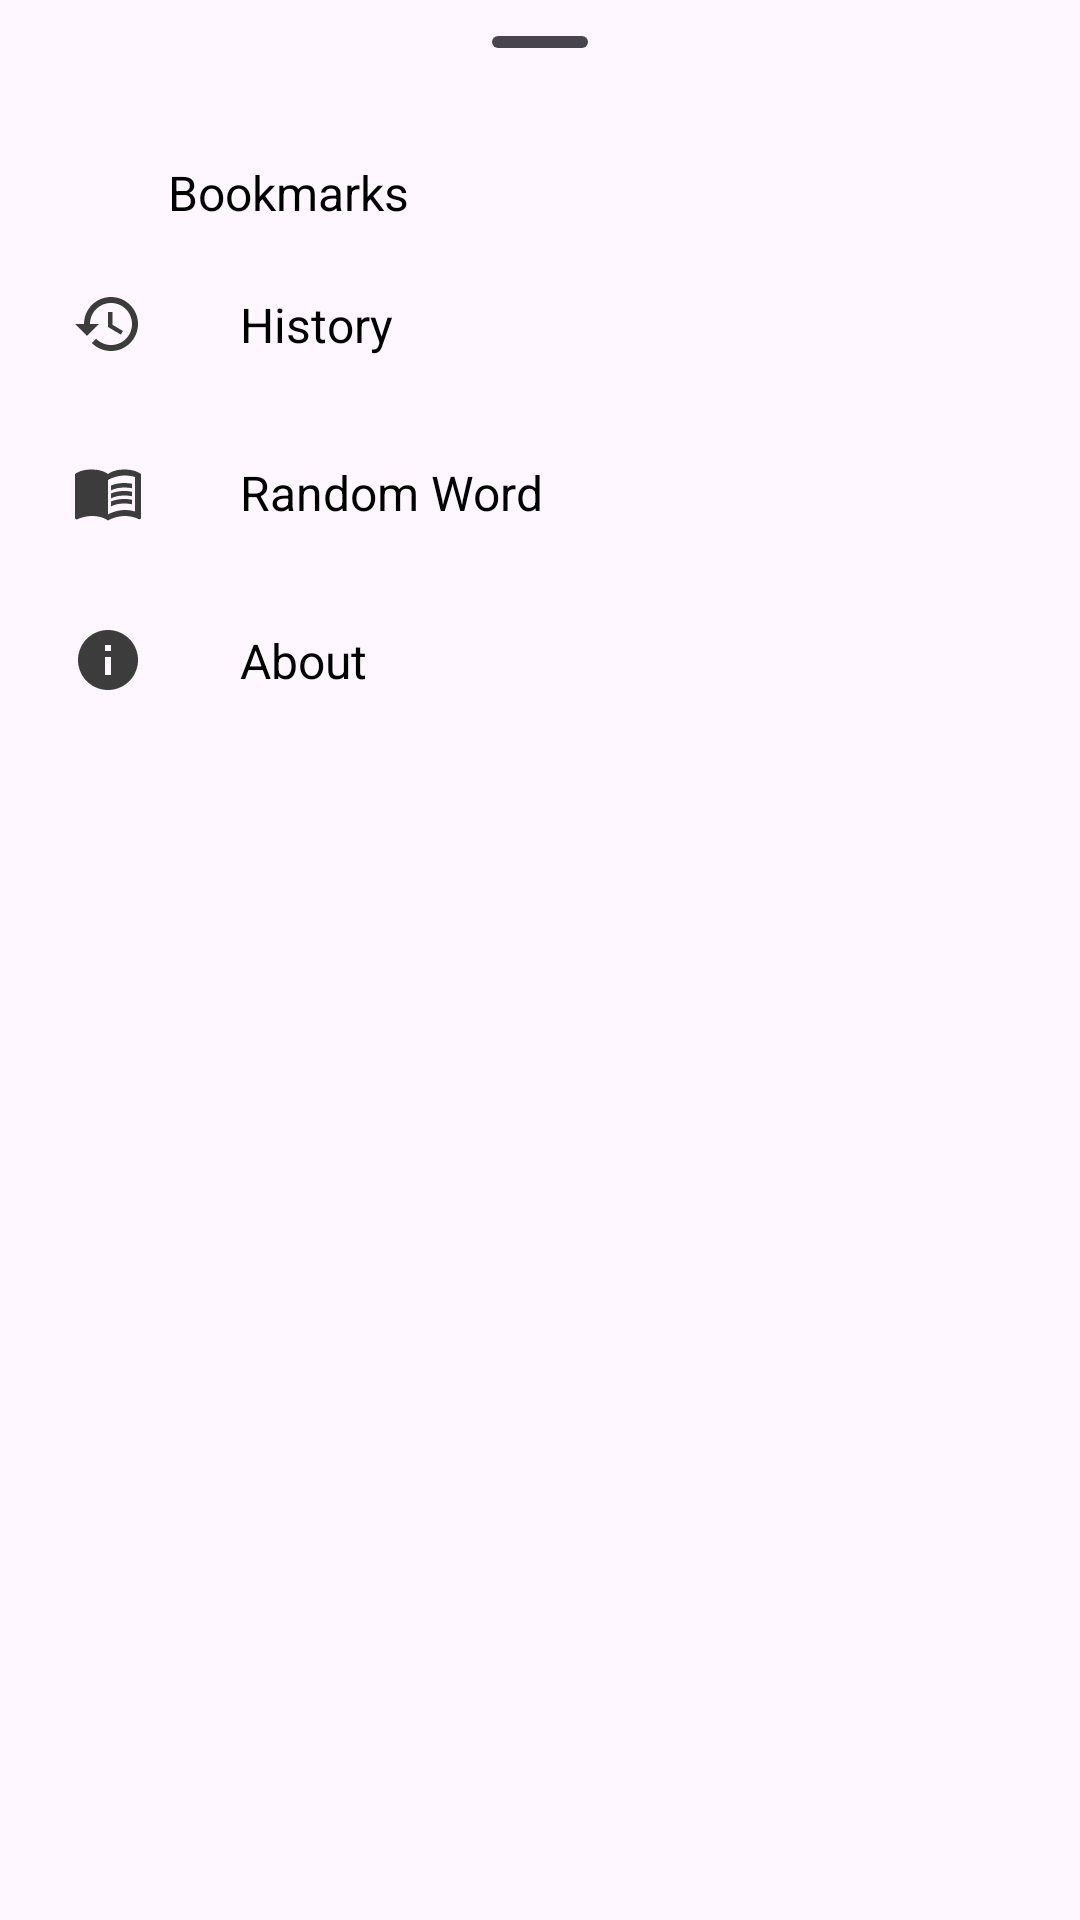

Layout XML and referenced resources for this Android screen:
<!-- AndroidManifest.xml: application theme Theme.Thesaurus -->
<!-- res/layout/main_bottom_sheet_content.xml -->
<?xml version="1.0" encoding="utf-8"?>
<androidx.constraintlayout.widget.ConstraintLayout xmlns:android="http://schemas.android.com/apk/res/android"
    xmlns:tools="http://schemas.android.com/tools"
    android:layout_width="match_parent"
    android:layout_height="match_parent"
    android:paddingBottom="@dimen/double_common_margin"
    android:paddingHorizontal="@dimen/half_common_margin"
    app:layout_behavior="com.google.android.material.bottomsheet.BottomSheetBehavior"
    xmlns:app="http://schemas.android.com/apk/res-auto">

    <com.google.android.material.bottomsheet.BottomSheetDragHandleView
        android:id="@+id/dragHandleView"
        android:layout_width="wrap_content"
        android:layout_height="wrap_content"
        app:layout_constraintStart_toStartOf="parent"
        app:layout_constraintEnd_toEndOf="parent"
        app:layout_constraintTop_toTopOf="parent"/>

    <ImageView
        android:id="@+id/iconBookmarks"
        android:layout_width="wrap_content"
        android:layout_height="wrap_content"
        android:src="@drawable/ic_bookmarks_28"
        app:layout_constraintStart_toStartOf="parent"
        app:layout_constraintTop_toBottomOf="@id/dragHandleView"
        android:layout_margin="@dimen/common_margin"
        tools:ignore="ContentDescription" />

    <com.google.android.material.textview.MaterialTextView
        android:id="@+id/tvBookmarks"
        android:layout_width="wrap_content"
        android:layout_height="wrap_content"
        android:text="@string/bookmarks"
        android:textSize="16sp"
        android:textColor="@color/black"
        app:layout_constraintTop_toTopOf="@id/iconBookmarks"
        app:layout_constraintBottom_toBottomOf="@id/iconBookmarks"
        app:layout_constraintStart_toEndOf="@id/iconBookmarks"
        android:layout_marginStart="@dimen/double_common_margin"
        app:layout_constraintEnd_toEndOf="parent"
        app:layout_constraintHorizontal_bias="0" />

    <ImageView
        android:id="@+id/iconHistory"
        android:layout_width="wrap_content"
        android:layout_height="wrap_content"
        android:src="@drawable/ic_history_24"
        app:layout_constraintStart_toStartOf="parent"
        app:layout_constraintTop_toBottomOf="@id/iconBookmarks"
        android:layout_marginStart="@dimen/common_margin"
        android:layout_marginTop="@dimen/double_common_margin"
        tools:ignore="ContentDescription" />

    <com.google.android.material.textview.MaterialTextView
        android:id="@+id/tvHistory"
        android:layout_width="wrap_content"
        android:layout_height="wrap_content"
        android:text="@string/history"
        android:textSize="16sp"
        android:textColor="@color/black"
        app:layout_constraintTop_toTopOf="@id/iconHistory"
        app:layout_constraintBottom_toBottomOf="@id/iconHistory"
        app:layout_constraintStart_toEndOf="@id/iconHistory"
        android:layout_marginStart="@dimen/double_common_margin"
        app:layout_constraintEnd_toEndOf="parent"
        app:layout_constraintHorizontal_bias="0" />

    <ImageView
        android:id="@+id/iconRandomWord"
        android:layout_width="wrap_content"
        android:layout_height="wrap_content"
        android:src="@drawable/ic_menu_book_24"
        app:layout_constraintStart_toStartOf="parent"
        app:layout_constraintTop_toBottomOf="@id/iconHistory"
        android:layout_marginStart="@dimen/common_margin"
        android:layout_marginTop="@dimen/double_common_margin"
        tools:ignore="ContentDescription" />

    <com.google.android.material.textview.MaterialTextView
        android:id="@+id/tvRandomWord"
        android:layout_width="wrap_content"
        android:layout_height="wrap_content"
        android:text="@string/random_word"
        android:textSize="16sp"
        android:textColor="@color/black"
        app:layout_constraintTop_toTopOf="@id/iconRandomWord"
        app:layout_constraintBottom_toBottomOf="@id/iconRandomWord"
        app:layout_constraintStart_toEndOf="@id/iconRandomWord"
        android:layout_marginStart="@dimen/double_common_margin"
        app:layout_constraintEnd_toEndOf="parent"
        app:layout_constraintHorizontal_bias="0" />

    <ImageView
        android:id="@+id/iconAbout"
        android:layout_width="wrap_content"
        android:layout_height="wrap_content"
        android:src="@drawable/ic_info_24"
        app:layout_constraintStart_toStartOf="parent"
        app:layout_constraintTop_toBottomOf="@id/iconRandomWord"
        android:layout_marginStart="@dimen/common_margin"
        android:layout_marginTop="@dimen/double_common_margin"
        tools:ignore="ContentDescription" />

    <com.google.android.material.textview.MaterialTextView
        android:id="@+id/tvAbout"
        android:layout_width="wrap_content"
        android:layout_height="wrap_content"
        android:text="@string/about"
        android:textSize="16sp"
        android:textColor="@color/black"
        app:layout_constraintTop_toTopOf="@id/iconAbout"
        app:layout_constraintBottom_toBottomOf="@id/iconAbout"
        app:layout_constraintStart_toEndOf="@id/iconAbout"
        android:layout_marginStart="@dimen/double_common_margin"
        app:layout_constraintEnd_toEndOf="parent"
        app:layout_constraintHorizontal_bias="0" />

</androidx.constraintlayout.widget.ConstraintLayout>
<!-- resources referenced by this layout -->
<resources>
  <color name="black">#FF000000</color>
  <dimen name="common_margin">16dp</dimen>
  <dimen name="double_common_margin">32dp</dimen>
  <dimen name="half_common_margin">8dp</dimen>
  <!-- drawable ic_history_24 (drawable) -->
  <vector android:height="24dp" android:tint="#3C3C3C"
      android:viewportHeight="24" android:viewportWidth="24"
      android:width="24dp" xmlns:android="http://schemas.android.com/apk/res/android">
      <path android:fillColor="@android:color/white" android:pathData="M13,3c-4.97,0 -9,4.03 -9,9L1,12l3.89,3.89 0.07,0.14L9,12L6,12c0,-3.87 3.13,-7 7,-7s7,3.13 7,7 -3.13,7 -7,7c-1.93,0 -3.68,-0.79 -4.94,-2.06l-1.42,1.42C8.27,19.99 10.51,21 13,21c4.97,0 9,-4.03 9,-9s-4.03,-9 -9,-9zM12,8v5l4.28,2.54 0.72,-1.21 -3.5,-2.08L13.5,8L12,8z"/>
  </vector>
  <!-- drawable ic_info_24 (drawable) -->
  <vector android:height="24dp" android:tint="#3C3C3C"
      android:viewportHeight="24" android:viewportWidth="24"
      android:width="24dp" xmlns:android="http://schemas.android.com/apk/res/android">
      <path android:fillColor="@android:color/white" android:pathData="M12,2C6.48,2 2,6.48 2,12s4.48,10 10,10 10,-4.48 10,-10S17.52,2 12,2zM13,17h-2v-6h2v6zM13,9h-2L11,7h2v2z"/>
  </vector>
  <!-- drawable ic_menu_book_24 (drawable) -->
  <vector android:autoMirrored="true" android:height="24dp"
      android:tint="#3C3C3C" android:viewportHeight="24"
      android:viewportWidth="24" android:width="24dp" xmlns:android="http://schemas.android.com/apk/res/android">
      <path android:fillColor="@android:color/white" android:pathData="M21,5c-1.11,-0.35 -2.33,-0.5 -3.5,-0.5c-1.95,0 -4.05,0.4 -5.5,1.5c-1.45,-1.1 -3.55,-1.5 -5.5,-1.5S2.45,4.9 1,6v14.65c0,0.25 0.25,0.5 0.5,0.5c0.1,0 0.15,-0.05 0.25,-0.05C3.1,20.45 5.05,20 6.5,20c1.95,0 4.05,0.4 5.5,1.5c1.35,-0.85 3.8,-1.5 5.5,-1.5c1.65,0 3.35,0.3 4.75,1.05c0.1,0.05 0.15,0.05 0.25,0.05c0.25,0 0.5,-0.25 0.5,-0.5V6C22.4,5.55 21.75,5.25 21,5zM21,18.5c-1.1,-0.35 -2.3,-0.5 -3.5,-0.5c-1.7,0 -4.15,0.65 -5.5,1.5V8c1.35,-0.85 3.8,-1.5 5.5,-1.5c1.2,0 2.4,0.15 3.5,0.5V18.5z"/>
      <path android:fillColor="@android:color/white" android:pathData="M17.5,10.5c0.88,0 1.73,0.09 2.5,0.26V9.24C19.21,9.09 18.36,9 17.5,9c-1.7,0 -3.24,0.29 -4.5,0.83v1.66C14.13,10.85 15.7,10.5 17.5,10.5z"/>
      <path android:fillColor="@android:color/white" android:pathData="M13,12.49v1.66c1.13,-0.64 2.7,-0.99 4.5,-0.99c0.88,0 1.73,0.09 2.5,0.26V11.9c-0.79,-0.15 -1.64,-0.24 -2.5,-0.24C15.8,11.66 14.26,11.96 13,12.49z"/>
      <path android:fillColor="@android:color/white" android:pathData="M17.5,14.33c-1.7,0 -3.24,0.29 -4.5,0.83v1.66c1.13,-0.64 2.7,-0.99 4.5,-0.99c0.88,0 1.73,0.09 2.5,0.26v-1.52C19.21,14.41 18.36,14.33 17.5,14.33z"/>
  </vector>
  <string name="about">About</string>
  <string name="bookmarks">Bookmarks</string>
  <string name="history">History</string>
  <string name="random_word">Random Word</string>
  <style name="Theme.Thesaurus" parent="Theme.Material3.DayNight.NoActionBar">
          
          <item name="colorPrimary">@color/green_primary</item>
          <item name="colorPrimaryVariant">@color/green_primary_dark</item>
          <item name="colorOnPrimary">@color/white</item>
          
          <item name="colorSecondary">@color/yellow_secondary</item>
          <item name="colorSecondaryVariant">@color/yellow_primary</item>
          <item name="colorOnSecondary">@color/black</item>
          
          <item name="android:statusBarColor">?attr/colorPrimaryVariant</item>
          
      </style>
  <color name="green_primary">#09868E</color>
  <color name="green_primary_dark">#FF00565B</color>
  <color name="white">#FFFFFFFF</color>
  <color name="yellow_secondary">#FFF59D</color>
  <color name="yellow_primary">#FFE5F33C</color>
</resources>
